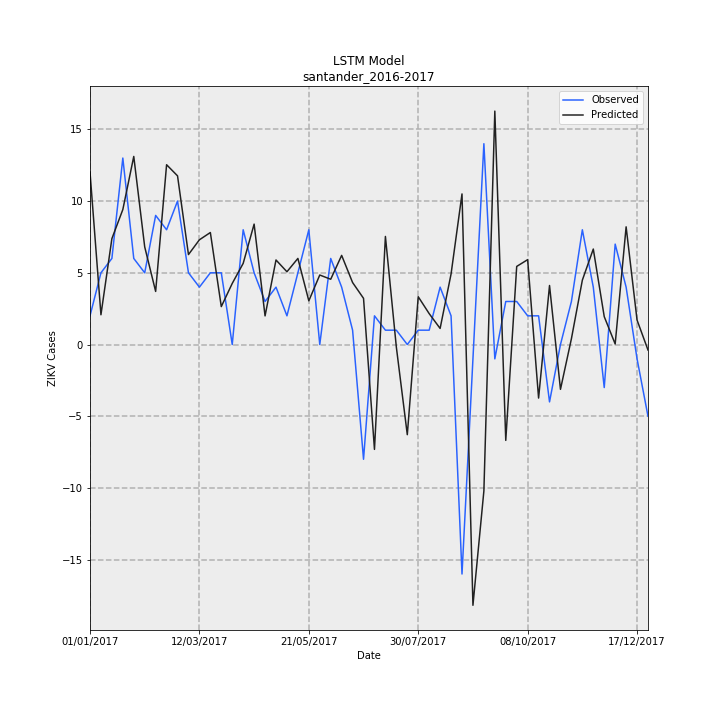

Data behind this chart, as committed beside it:
Date, Observed, Predicted, error
01/01/2017, 2, 12.02, 10.02
08/01/2017, 5, 2.074, -2.926
15/01/2017, 6, 7.381, 1.381
22/01/2017, 13, 9.408, -3.592
29/01/2017, 6, 13.11, 7.113
05/02/2017, 5, 6.807, 1.807
12/02/2017, 9, 3.701, -5.299
19/02/2017, 8, 12.53, 4.534
26/02/2017, 10, 11.76, 1.759
05/03/2017, 5, 6.271, 1.271
12/03/2017, 4, 7.301, 3.301
19/03/2017, 5, 7.808, 2.808
26/03/2017, 5, 2.643, -2.357
02/04/2017, 0.0, 4.258, 4.258
09/04/2017, 8, 5.656, -2.344
16/04/2017, 5, 8.394, 3.394
23/04/2017, 3, 1.995, -1.005
30/04/2017, 4, 5.894, 1.894
07/05/2017, 2, 5.073, 3.073
14/05/2017, 5, 6.002, 1.002
21/05/2017, 8, 3.047, -4.953
28/05/2017, 0.0, 4.845, 4.845
04/06/2017, 6, 4.55, -1.45
11/06/2017, 4, 6.214, 2.214
18/06/2017, 1, 4.322, 3.322
25/06/2017, -8, 3.219, 11.22
02/07/2017, 2, -7.311, -9.311
09/07/2017, 1, 7.535, 6.535
16/07/2017, 1, -0.185, -1.185
23/07/2017, 0.0, -6.286, -6.286
30/07/2017, 1, 3.332, 2.332
06/08/2017, 1, 2.154, 1.154
13/08/2017, 4, 1.121, -2.879
20/08/2017, 2, 4.913, 2.913
27/08/2017, -16, 10.5, 26.5
03/09/2017, -1, -18.18, -17.18
10/09/2017, 14, -10.21, -24.21
17/09/2017, -1, 16.27, 17.27
24/09/2017, 3, -6.684, -9.684
01/10/2017, 3, 5.444, 2.444
08/10/2017, 2, 5.916, 3.916
15/10/2017, 2, -3.733, -5.733
22/10/2017, -4, 4.115, 8.115
29/10/2017, 0.0, -3.125, -3.125
05/11/2017, 3, 0.4033, -2.597
12/11/2017, 8, 4.488, -3.512
19/11/2017, 4, 6.656, 2.656
26/11/2017, -3, 1.944, 4.944
03/12/2017, 7, 0.03684, -6.963
10/12/2017, 4, 8.204, 4.204
17/12/2017, -1, 1.704, 2.704
24/12/2017, -5, -0.3842, 4.616
